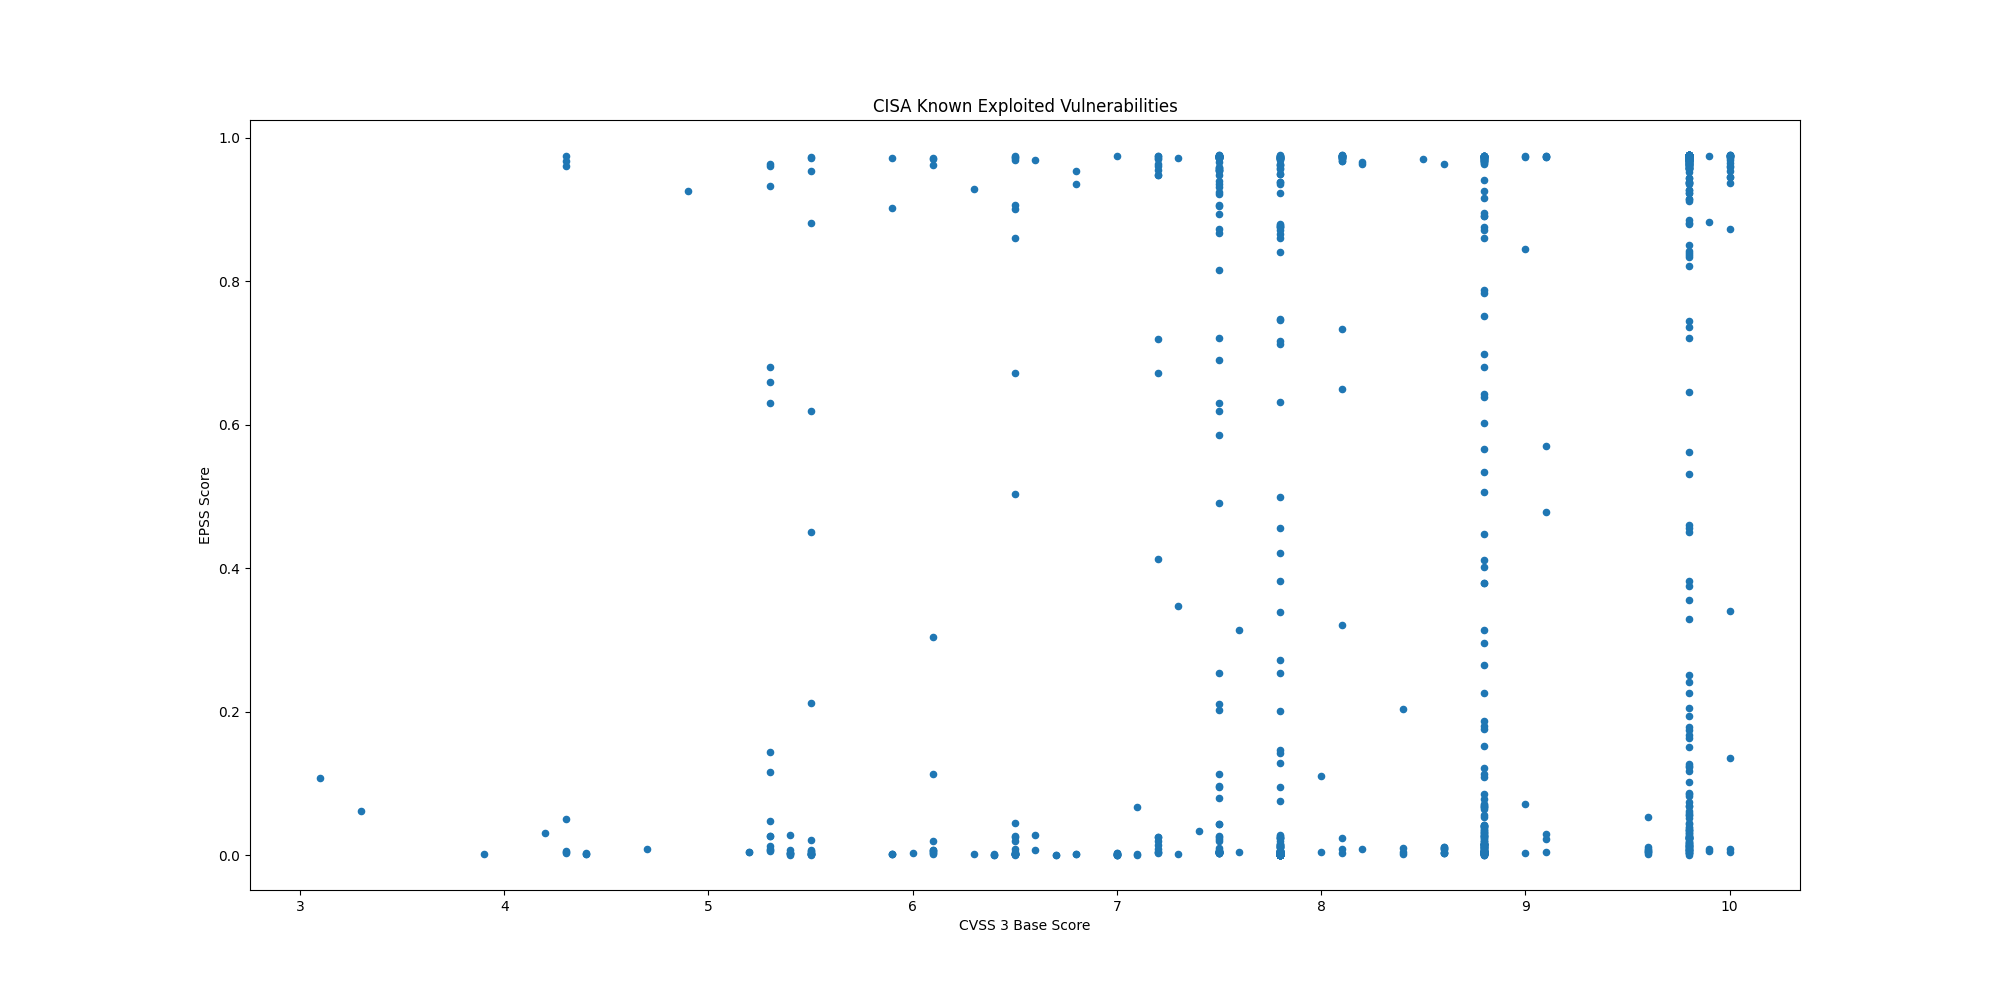

The data file committed next to this chart (first rows):
CVE, CVSS3, EPSS, EPSS Percentile, Description, Date
CVE-2021-27104, 9.8, 0.01328, 0.859, Accellion FTA contains an OS command inj…, 2021-11-03
CVE-2021-27102, 7.8, 0.00083, 0.3503, Accellion FTA contains an OS command inj…, 2021-11-03
CVE-2021-27101, 9.8, 0.00761, 0.8103, Accellion FTA contains a SQL injection v…, 2021-11-03
CVE-2021-27103, 9.8, 0.01217, 0.8521, Accellion FTA contains a server-side req…, 2021-11-03
CVE-2021-21017, 8.8, 0.6426, 0.9787, Acrobat Acrobat and Reader contain a hea…, 2021-11-03
CVE-2021-28550, 8.8, 0.5064, 0.9751, Adobe Acrobat and Reader contains a use-…, 2021-11-03
CVE-2018-4939, 9.8, 0.9691, 0.9971, Adobe ColdFusion contains a deserializat…, 2021-11-03
CVE-2018-15961, 9.8, 0.9744, 0.9994, Adobe ColdFusion contains an unrestricte…, 2021-11-03
CVE-2018-4878, 9.8, 0.9728, 0.9985, Adobe Flash Player contains a use-after-…, 2021-11-03
CVE-2020-5735, 8.8, 0.02271, 0.8957, Amcrest cameras and NVR contain a stack-…, 2021-11-03
CVE-2019-2215, 7.8, 0.003, 0.6937, Android Kernel contains a use-after-free…, 2021-11-03
CVE-2020-0041, 7.8, 0.00081, 0.3429, Android Kernel binder_transaction of bin…, 2021-11-03
CVE-2020-0069, 7.8, 0.00145, 0.5013, Multiple MediaTek chipsets contain an in…, 2021-11-03
CVE-2017-9805, 8.1, 0.9754, 0.9999, Apache Struts REST Plugin uses an XStrea…, 2021-11-03
CVE-2021-42013, 9.8, 0.9743, 0.9994, Apache HTTP Server contains a path trave…, 2021-11-03
CVE-2021-41773, 7.5, 0.9745, 0.9995, Apache HTTP Server contains a path trave…, 2021-11-03
CVE-2019-0211, 7.8, 0.9742, 0.9993, Apache HTTP Server, with MPM event, work…, 2021-11-03
CVE-2016-4437, 8.1, 0.9749, 0.9998, Apache Shiro contains a vulnerability wh…, 2021-11-03
CVE-2019-17558, 7.5, 0.9754, 0.9999, The Apache Solr VelocityResponseWriter p…, 2021-11-03
CVE-2020-17530, 9.8, 0.9723, 0.9983, Forced Object-Graph Navigation Language …, 2021-11-03
CVE-2017-5638, 10.0, 0.9754, 1, Apache Struts Jakarta Multipart parser a…, 2021-11-03
CVE-2018-11776, 8.1, 0.9752, 0.9999, Apache Struts contains a vulnerability t…, 2021-11-03
CVE-2021-30858, 8.8, 0.00952, 0.831, Apple iOS, iPadOS, and macOS WebKit cont…, 2021-11-03
CVE-2019-6223, 7.5, 0.00678, 0.7982, Apple iOS and macOS Group FaceTime conta…, 2021-11-03
CVE-2021-30860, 7.8, 0.00233, 0.611, Apple iOS, iPadOS, macOS, and watchOS Co…, 2021-11-03
CVE-2020-27930, 7.8, 0.00192, 0.5632, Apple iOS, iPadOS, macOS, and watchOS Fo…, 2021-11-03
CVE-2021-30807, 7.8, 0.00098, 0.4061, Apple iOS, iPadOS, macOS, and watchOS IO…, 2021-11-03
CVE-2020-27950, 5.5, 0.00778, 0.8126, Apple iOS, iPadOS, macOS, and watchOS co…, 2021-11-03
CVE-2020-27932, 7.8, 0.00192, 0.5632, Apple iOS, iPadOS, macOS, and watchOS co…, 2021-11-03
CVE-2020-9818, 8.8, 0.02816, 0.9061, Apple iOS, iPadOS, and watchOS Mail cont…, 2021-11-03
CVE-2020-9819, 4.3, 0.00585, 0.7803, Apple iOS, iPadOS, and watchOS Mail cont…, 2021-11-03
CVE-2021-30762, 8.8, 0.00457, 0.7516, Apple iOS WebKit contains a use-after-fr…, 2021-11-03
CVE-2021-1782, 7.0, 0.00097, 0.4036, Apple iOS, iPadOs, macOS, watchOS, and t…, 2021-11-03
CVE-2021-1870, 9.8, 0.0098, 0.8334, Apple iOS, iPadOS, and macOS WebKit cont…, 2021-11-03
CVE-2021-1871, 9.8, 0.00915, 0.8275, Apple iOS, iPadOS, and macOS WebKit cont…, 2021-11-03
CVE-2021-1879, 6.1, 0.00228, 0.6075, Apple iOS, iPadOS, and watchOS WebKit co…, 2021-11-03
CVE-2021-30661, 8.8, 0.00541, 0.7719, Apple iOS, iPadOS, macOS, watchOS, tvOS,…, 2021-11-03
CVE-2021-30666, 8.8, 0.00424, 0.7415, Apple iOS WebKit contains a buffer-overf…, 2021-11-03
CVE-2021-30713, 7.8, 0.00575, 0.7783, Apple macOS Transparency, Consent, and C…, 2021-11-03
CVE-2021-30657, 5.5, 0.6193, 0.978, Apple macOS contains an unspecified logi…, 2021-11-03
CVE-2021-30665, 8.8, 0.00425, 0.7416, Apple iOS, iPadOS, macOS, watchOS, and t…, 2021-11-03
CVE-2021-30663, 8.8, 0.00369, 0.7245, Apple iOS, iPadOS, macOS, tvOS, and Safa…, 2021-11-03
CVE-2021-30761, 8.8, 0.00457, 0.7516, Apple iOS WebKit contains a memory corru…, 2021-11-03
CVE-2021-30869, 7.8, 0.00176, 0.5443, Apple iOS, iPadOS, and macOS contain a t…, 2021-11-03
CVE-2020-9859, 7.8, 0.0007, 0.2983, Apple iOS, iPadOS, macOS, watchOS, and t…, 2021-11-03
CVE-2021-20090, 9.8, 0.9747, 0.9996, Arcadyan Buffalo firmware contains a pat…, 2021-11-03
CVE-2021-27562, 5.5, 0.9541, 0.9935, Arm Trusted Firmware contains an out-of-…, 2021-11-03
CVE-2021-28664, 8.8, 0.0042, 0.7402, Arm Mali Graphics Processing Unit (GPU) …, 2021-11-03
CVE-2021-28663, 8.8, 0.00626, 0.7885, Arm Mali Graphics Processing Unit (GPU) …, 2021-11-03
CVE-2019-3398, 8.8, 0.9699, 0.9973, Atlassian Confluence Server and Data Cen…, 2021-11-03
CVE-2021-26084, 9.8, 0.9745, 0.9995, Atlassian Confluence Server and Data Ser…, 2021-11-03
CVE-2019-11580, 9.8, 0.9744, 0.9995, Atlassian Crowd and Crowd Data Center co…, 2021-11-03
CVE-2019-3396, 9.8, 0.9746, 0.9996, Atlassian Confluence Server and Data Cen…, 2021-11-03
CVE-2021-42258, 9.8, 0.974, 0.9992, BQE BillQuick Web Suite contains an SQL …, 2021-11-03
CVE-2020-3452, 7.5, 0.9748, 0.9997, Cisco Adaptive Security Appliance (ASA) …, 2021-11-03
CVE-2020-3580, 6.1, 0.9707, 0.9977, Cisco Adaptive Security Appliance (ASA) …, 2021-11-03
CVE-2021-1497, 9.8, 0.9753, 0.9999, Cisco HyperFlex HX Installer Virtual Mac…, 2021-11-03
CVE-2021-1498, 9.8, 0.9753, 0.9999, Cisco HyperFlex HX Installer Virtual Mac…, 2021-11-03
CVE-2018-0171, 9.8, 0.8508, 0.9851, Cisco IOS and IOS XE Software improperly…, 2021-11-03
CVE-2020-3118, 8.8, 0.00219, 0.5964, Cisco IOS XR improperly validates string…, 2021-11-03
... 1,044 more rows
